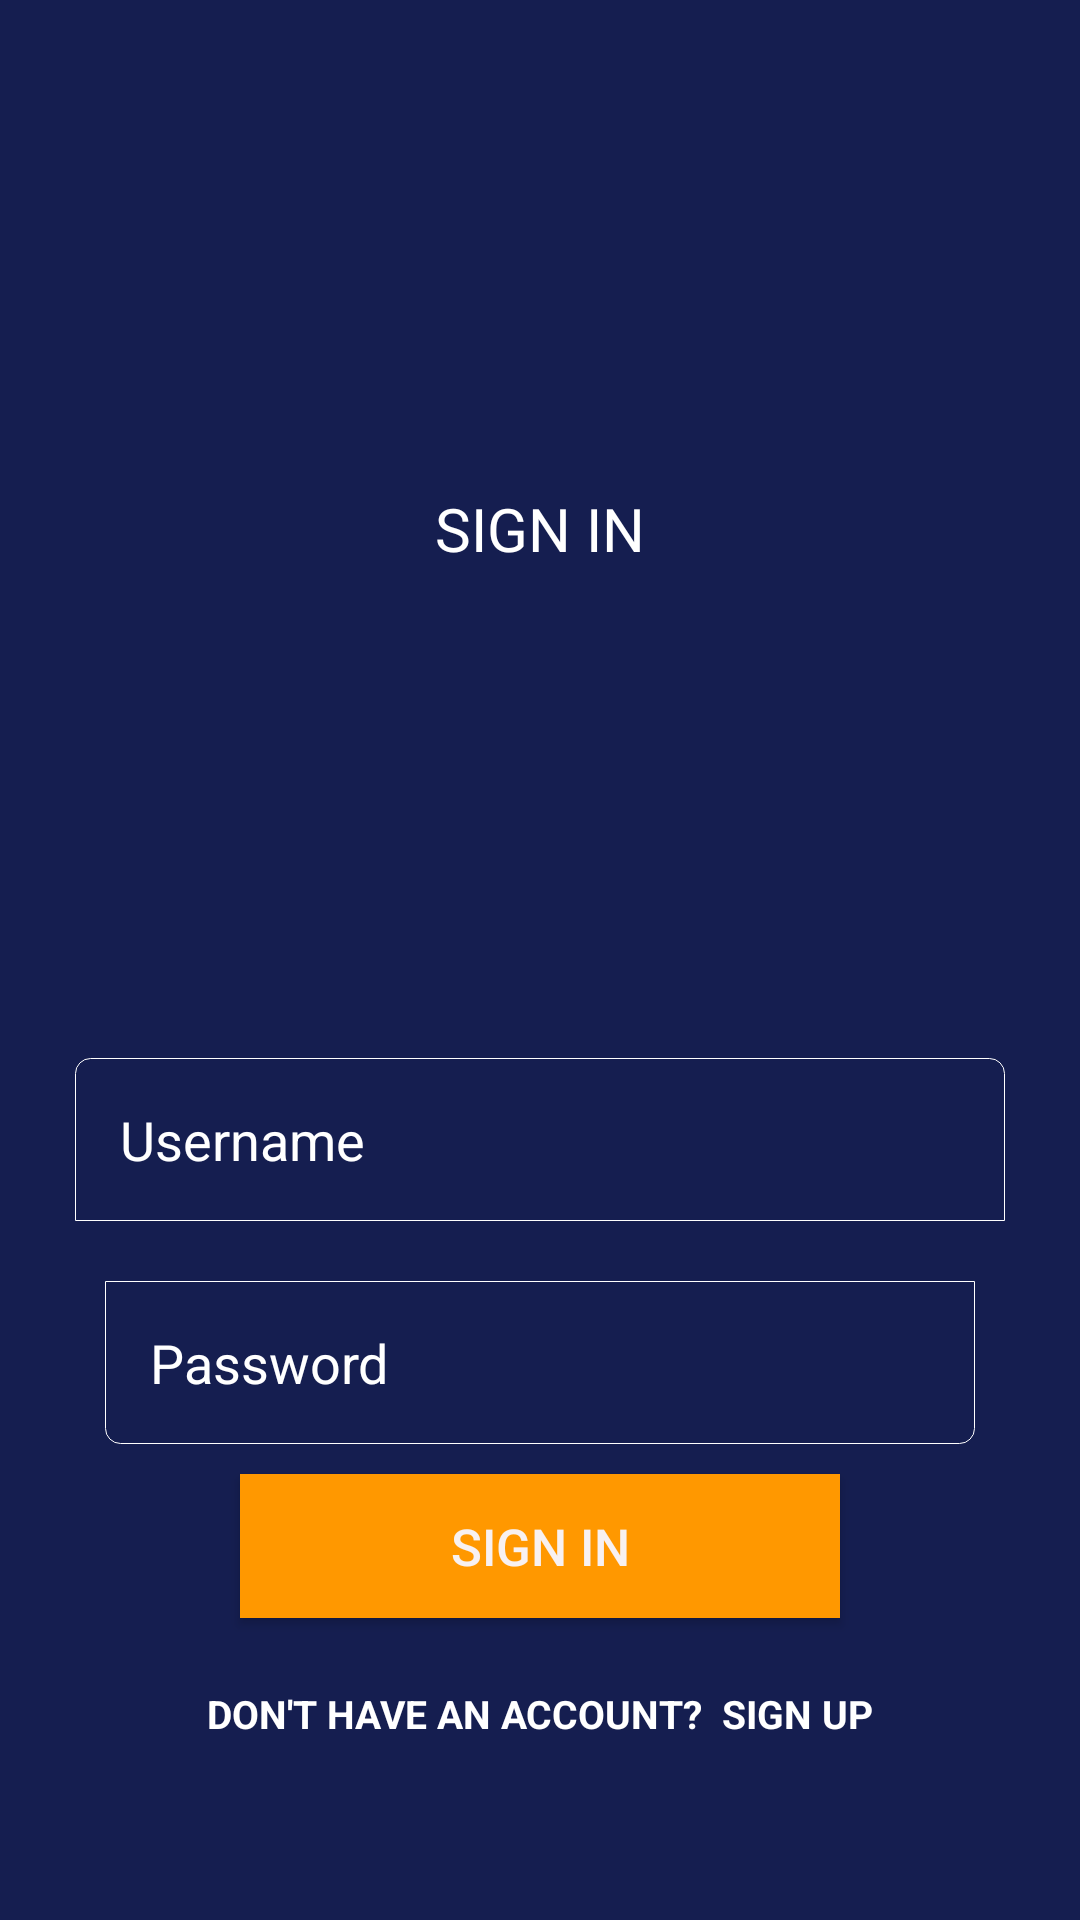

Reconstruct the res/layout file that produces this screen, plus the resources it refers to.
<!-- AndroidManifest.xml: application theme AppTheme -->
<!-- res/layout/activity_login.xml -->
<?xml version="1.0" encoding="utf-8"?>
<RelativeLayout xmlns:android="http://schemas.android.com/apk/res/android"
    android:layout_width="match_parent"
    android:layout_height="match_parent"
    android:background="@drawable/bg">


    <LinearLayout
        android:layout_width="match_parent"
        android:layout_height="wrap_content"
        android:layout_above="@id/input_group"
        android:layout_alignParentTop="true"
        android:layout_marginLeft="25dp"
        android:layout_marginRight="25dp"
        android:gravity="center"
        android:orientation="vertical">

        <TextView
            android:layout_width="wrap_content"
            android:layout_height="wrap_content"
            android:fontFamily="sans-serif"
            android:text="SIGN IN"
            android:textColor="#FFFFFF"
            android:textSize="20sp" />



    </LinearLayout>


    <LinearLayout
        android:id="@+id/input_group"
        android:layout_width="match_parent"
        android:layout_height="wrap_content"
        android:layout_alignParentBottom="true"
        android:layout_marginLeft="25dp"
        android:layout_marginRight="25dp"
        android:layout_marginBottom="50dp"
        android:gravity="center"
        android:orientation="vertical">


        <EditText
            android:id="@+id/editTextEmail"
            android:layout_width="match_parent"
            android:layout_height="wrap_content"
            android:layout_marginBottom="10dp"
            android:background="@drawable/edit_text_top"
            android:hint="Username"
            android:inputType="textPersonName"
            android:padding="15dp"
            android:textColorHint="#FFFFFF"
            android:textColor="#FFFFFF"
            android:autofillHints="" />

        <EditText
            android:id="@+id/editTextPassword"
            android:layout_width="match_parent"
            android:layout_height="wrap_content"
            android:layout_margin="10dp"
            android:background="@drawable/edit_text_bottom"
            android:hint="Password"
            android:inputType="textPassword"
            android:padding="15dp"
            android:textColor="#FFFFFF"
            android:textColorHint="#FFFFFF" />


        <Button
            android:id="@+id/buttonLogin"
            android:layout_width="200dp"
            android:layout_height="wrap_content"
            android:background="#FF9800"
            android:foreground="?android:attr/selectableItemBackground"
            android:text="SIGN IN"
            android:textAllCaps="false"
            android:textColor="#F8F1F1"
            android:layout_marginBottom="10dp"
            android:textSize="17sp" />

        <TextView
            android:id="@+id/textViewRegister"
            android:layout_width="wrap_content"
            android:layout_height="wrap_content"
            android:layout_marginTop="3dp"
            android:fontFamily="sans-serif"
            android:padding="10dp"
            android:text="Don't Have an Account?  Sign Up"
            android:textAllCaps="true"
            android:textColor="#FFFFFF"
            android:textSize="13dp"
            android:textStyle="bold" />


    </LinearLayout>

</RelativeLayout>
<!-- resources referenced by this layout -->
<resources>
  <!-- drawable bg (drawable-v24) -->
  <?xml version="1.0" encoding="utf-8"?>
  <selector xmlns:android="http://schemas.android.com/apk/res/android">
      <item>
          <shape>
              <gradient
                  android:angle="90"
                  android:startColor="#151E50"
                  android:endColor="#151E50"
                  android:type="linear" />
          </shape>
      </item>
  </selector>
  <!-- drawable edit_text_bottom (drawable-v24) -->
  <?xml version="1.0" encoding="utf-8"?>
  <layer-list xmlns:android="http://schemas.android.com/apk/res/android">
      <item>
          <shape>
              <corners android:bottomLeftRadius="5dp"
                  android:bottomRightRadius="5dp"/>
              <solid android:color="#151E50" />
              <stroke android:width="0.2dp" android:color="#FFFFFF" />
          </shape>
      </item>
  </layer-list>
  <!-- drawable edit_text_top (drawable-v24) -->
  <?xml version="1.0" encoding="utf-8"?>
  <layer-list xmlns:android="http://schemas.android.com/apk/res/android">
  <item>
      <shape>
          <corners android:topLeftRadius="5dp"
              android:topRightRadius="5dp"/>
          <solid android:color="#151E50" />
          <stroke android:width="0.2dp" android:color="#FFFFFF" />
      </shape>
  </item>
  </layer-list>
  <style name="AppTheme" parent="Theme.AppCompat.Light.NoActionBar">
          
          <item name="colorPrimary">@color/colorPrimary</item>
          <item name="colorPrimaryDark">@color/colorPrimary</item>
          <item name="colorAccent">@color/colorAccent</item>
      </style>
  <color name="colorPrimary">#151E50</color>
  <color name="colorAccent">#FF9800</color>
</resources>
